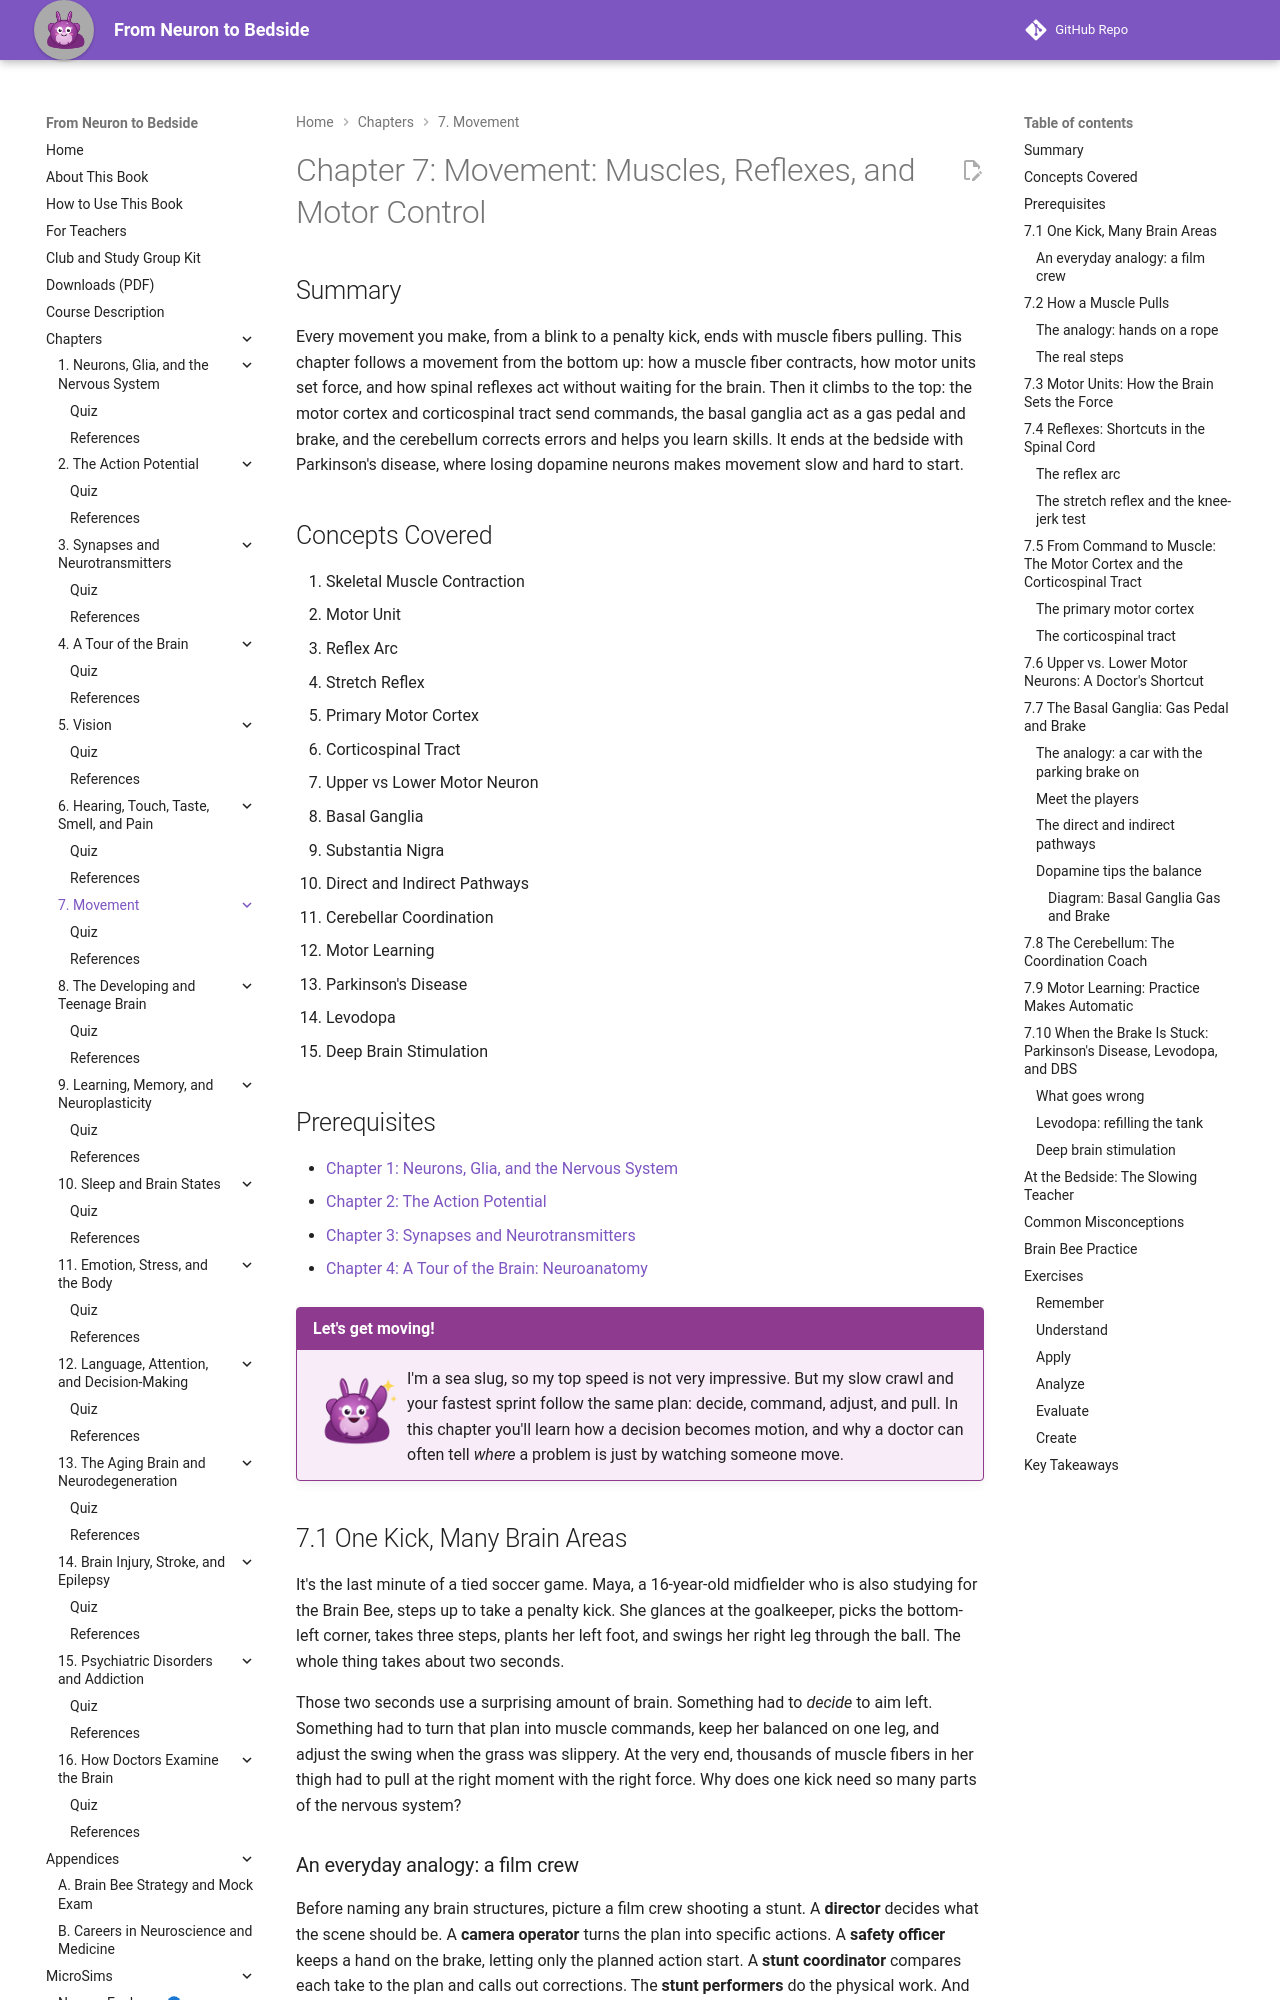

repository: aaryavvatts-lab/neuroscience-textbook · page: chapters/07-movement/index.html · generator: mkdocs

---
title: "Chapter 7: Movement: Muscles, Reflexes, and Motor Control"
description: "How muscles contract, how reflexes work, and how the cortex, basal ganglia, and cerebellum control movement, ending with Parkinson's disease."
image: /sims/ch07-basal-ganglia/ch07-basal-ganglia.png
date: 2026-10-12
version: 1.0
---

# Chapter 7: Movement: Muscles, Reflexes, and Motor Control

## Summary

Every movement you make, from a blink to a penalty kick, ends with muscle fibers pulling. This chapter follows a movement from the bottom up: how a muscle fiber contracts, how motor units set force, and how spinal reflexes act without waiting for the brain. Then it climbs to the top: the motor cortex and corticospinal tract send commands, the basal ganglia act as a gas pedal and brake, and the cerebellum corrects errors and helps you learn skills. It ends at the bedside with Parkinson's disease, where losing dopamine neurons makes movement slow and hard to start.

## Concepts Covered

1. Skeletal Muscle Contraction
2. Motor Unit
3. Reflex Arc
4. Stretch Reflex
5. Primary Motor Cortex
6. Corticospinal Tract
7. Upper vs Lower Motor Neuron
8. Basal Ganglia
9. Substantia Nigra
10. Direct and Indirect Pathways
11. Cerebellar Coordination
12. Motor Learning
13. Parkinson's Disease
14. Levodopa
15. Deep Brain Stimulation

## Prerequisites

- [Chapter 1: Neurons, Glia, and the Nervous System](../01-neurons-and-glia/index.md)
- [Chapter 2: The Action Potential](../02-action-potential/index.md)
- [Chapter 3: Synapses and Neurotransmitters](../03-synapses-and-neurotransmitters/index.md)
- [Chapter 4: A Tour of the Brain: Neuroanatomy](../04-neuroanatomy/index.md)

!!! mascot-welcome "Let's get moving!"
    ![Ply waving hello](../../img/mascot/welcome.png){ class="mascot-admonition-img" }
    I'm a sea slug, so my top speed is not very impressive. But my slow crawl and your fastest sprint follow the same plan: decide, command, adjust, and pull. In this chapter you'll learn how a decision becomes motion, and why a doctor can often tell *where* a problem is just by watching someone move.

## 7.1 One Kick, Many Brain Areas

It's the last minute of a tied soccer game. Maya, a 16-year-old midfielder who is also studying for the Brain Bee, steps up to take a penalty kick. She glances at the goalkeeper, picks the bottom-left corner, takes three steps, plants her left foot, and swings her right leg through the ball. The whole thing takes about two seconds.

Those two seconds use a surprising amount of brain. Something had to *decide* to aim left. Something had to turn that plan into muscle commands, keep her balanced on one leg, and adjust the swing when the grass was slippery. At the very end, thousands of muscle fibers in her thigh had to pull at the right moment with the right force. Why does one kick need so many parts of the nervous system?
